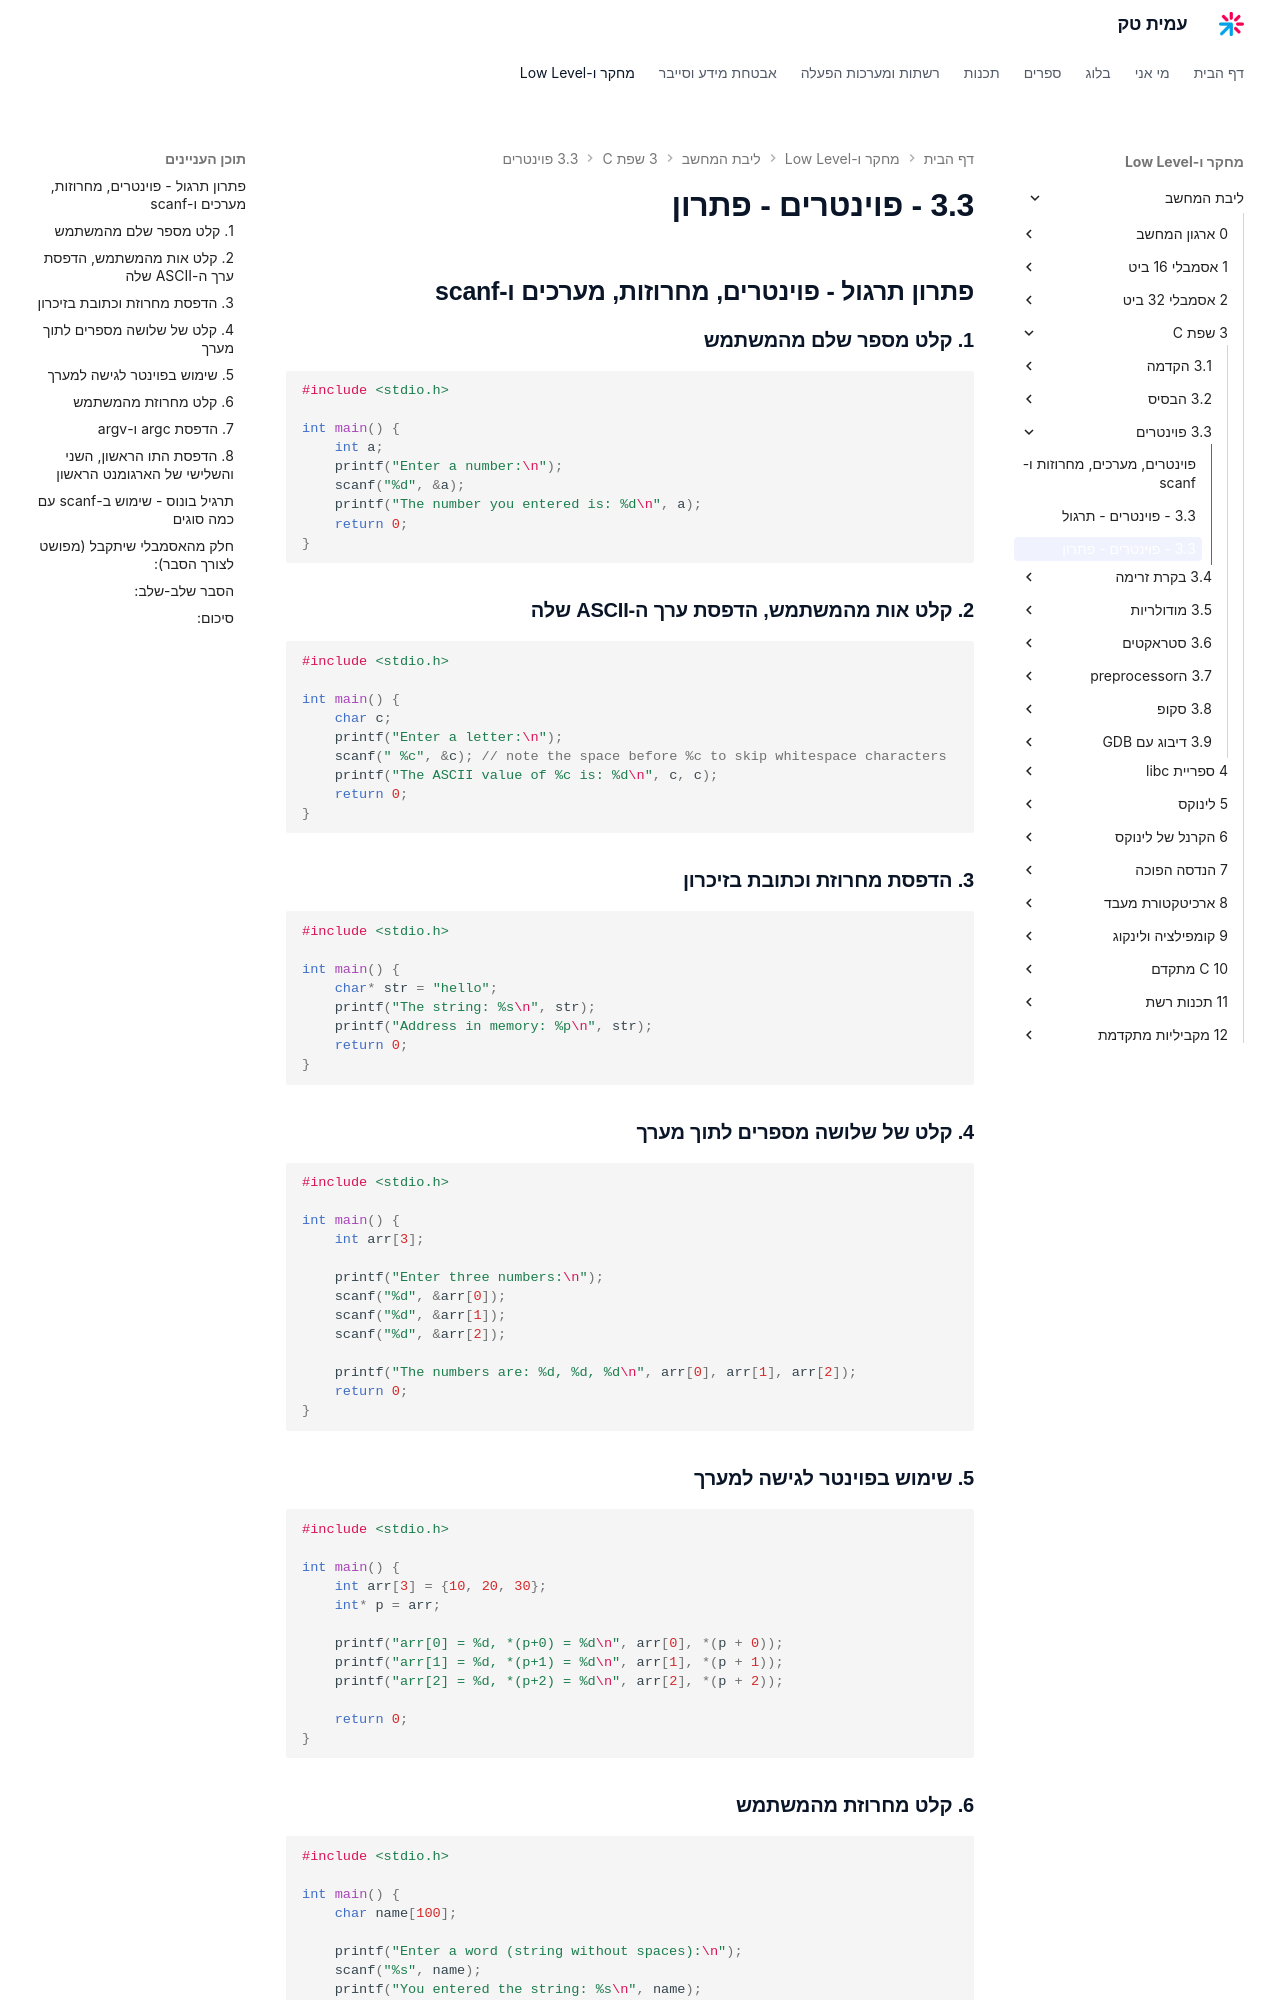

repository: AmitPinchasi/amittech · page: ליבת-המחשב/3 - שפת C/3.3 - פוינטרים/3.3 - פוינטרים - פתרון/index.html · generator: mkdocs

## 📘 פתרון תרגול – פוינטרים, מחרוזות, מערכים ו־scanf

### 1. קלט מספר שלם מהמשתמש

```c
#include <stdio.h>

int main() {
    int a;
    printf("הכנס מספר:\n");
    scanf("%d", &a);
    printf("המספר שהכנסת הוא: %d\n", a);
    return 0;
}
```

---

### 2. קלט אות מהמשתמש, הדפסת ערך ה־ASCII שלה

```c
#include <stdio.h>

int main() {
    char c;
    printf("הכנס אות:\n");
    scanf(" %c", &c); // שים לב לרווח לפני %c כדי לדלג על תווי whitespace
    printf("ערך ה־ASCII של %c הוא: %d\n", c, c);
    return 0;
}
```

---

### 3. הדפסת מחרוזת וכתובת בזיכרון

```c
#include <stdio.h>

int main() {
    char* str = "hello";
    printf("המחרוזת: %s\n", str);
    printf("הכתובת בזיכרון: %p\n", str);
    return 0;
}
```

---

### 4. קלט של שלושה מספרים לתוך מערך

```c
#include <stdio.h>

int main() {
    int arr[3];

    printf("הכנס שלושה מספרים:\n");
    scanf("%d", &arr[0]);
    scanf("%d", &arr[1]);
    scanf("%d", &arr[2]);

    printf("המספרים הם: %d, %d, %d\n", arr[0], arr[1], arr[2]);
    return 0;
}
```

---

### 5. שימוש בפוינטר לגישה למערך

```c
#include <stdio.h>

int main() {
    int arr[3] = {10, 20, 30};
    int* p = arr;

    printf("arr[0] = %d, *(p+0) = %d\n", arr[0], *(p + 0));
    printf("arr[1] = %d, *(p+1) = %d\n", arr[1], *(p + 1));
    printf("arr[2] = %d, *(p+2) = %d\n", arr[2], *(p + 2));

    return 0;
}
```

---

### 6. קלט מחרוזת מהמשתמש

```c
#include <stdio.h>

int main() {
    char name[100];

    printf("הכנס מילה (מחרוזת ללא רווחים):\n");
    scanf("%s", name);
    printf("הכנסת את המחרוזת: %s\n", name);

    return 0;
}
```

---
